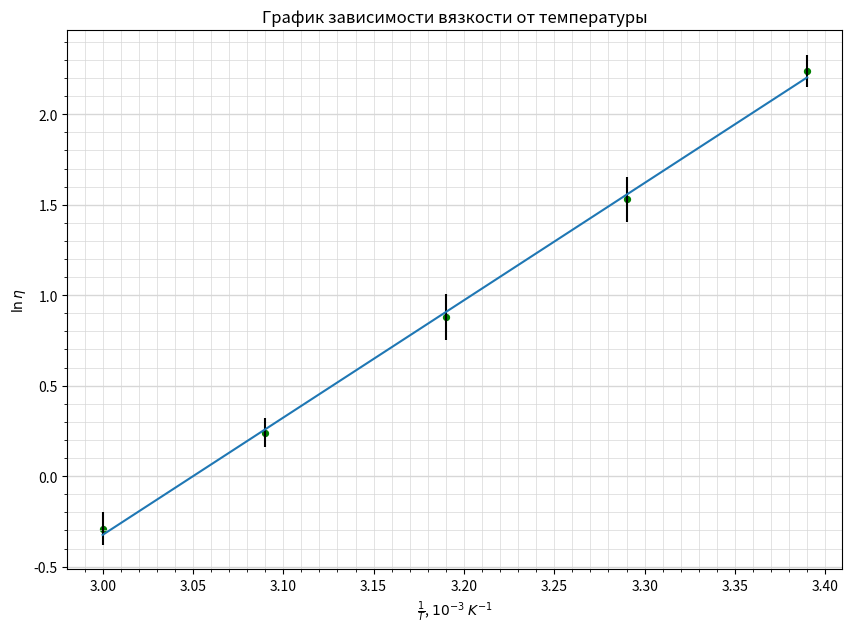

Write Python code to recreate this figure.
import numpy as np
import matplotlib.pyplot as plt
from matplotlib.ticker import MultipleLocator

plt.figure(figsize=(10,7))  #Размер изображения
plt.title('График зависимости вязкости от температуры') # Заголовок

x = [3.39, 3.29, 3.19, 3.09, 3] # Координата x
y = [2.24, 1.53, 0.88, 0.24, -0.29] # Координата y


plt.scatter(x, y, s=18, c='green')  # Экспериментальные точки на графике

plt.xlabel(r'$\frac{1}{T}$, $10^{-3}$ $K^{-1}$') # Подпись абсцисс
plt.ylabel(r'$\ln{\eta}$') # Подпись ординат

xerr = [1*10**(-6)]  # Погрешность по y
yerr = [0.088, 0.123, 0.129, 0.079, 0.090] # Погрешность по x
plt.errorbar(x, y, xerr=xerr, yerr=yerr, fmt=" ", color='k')

p = np.polyfit(x, y, deg=1) # Построение кривой по мнк
p_f = np.poly1d(p)
plt.plot(x, p_f(x))
print(p_f)


DP = 2
ax = plt.gca()

## Характеристики сетки

ax.xaxis.set_minor_locator(MultipleLocator(0.01))
ax.xaxis.set_major_locator(MultipleLocator(0.05))
ax.yaxis.set_minor_locator(MultipleLocator(0.1))
ax.yaxis.set_major_locator(MultipleLocator(0.5))
ax.yaxis.grid(True,'major',linewidth=2/DP,linestyle='-',color='#d7d7d7')
ax.xaxis.grid(True,'minor',linewidth=1/DP,linestyle='-',color='#d7d7d7')
ax.yaxis.grid(True,'minor',linewidth=1/DP,linestyle='-',color='#d7d7d7')
ax.xaxis.grid(True,'major',linewidth=1/DP,linestyle='-',color='#d7d7d7',zorder=0)

plt.savefig('plot')